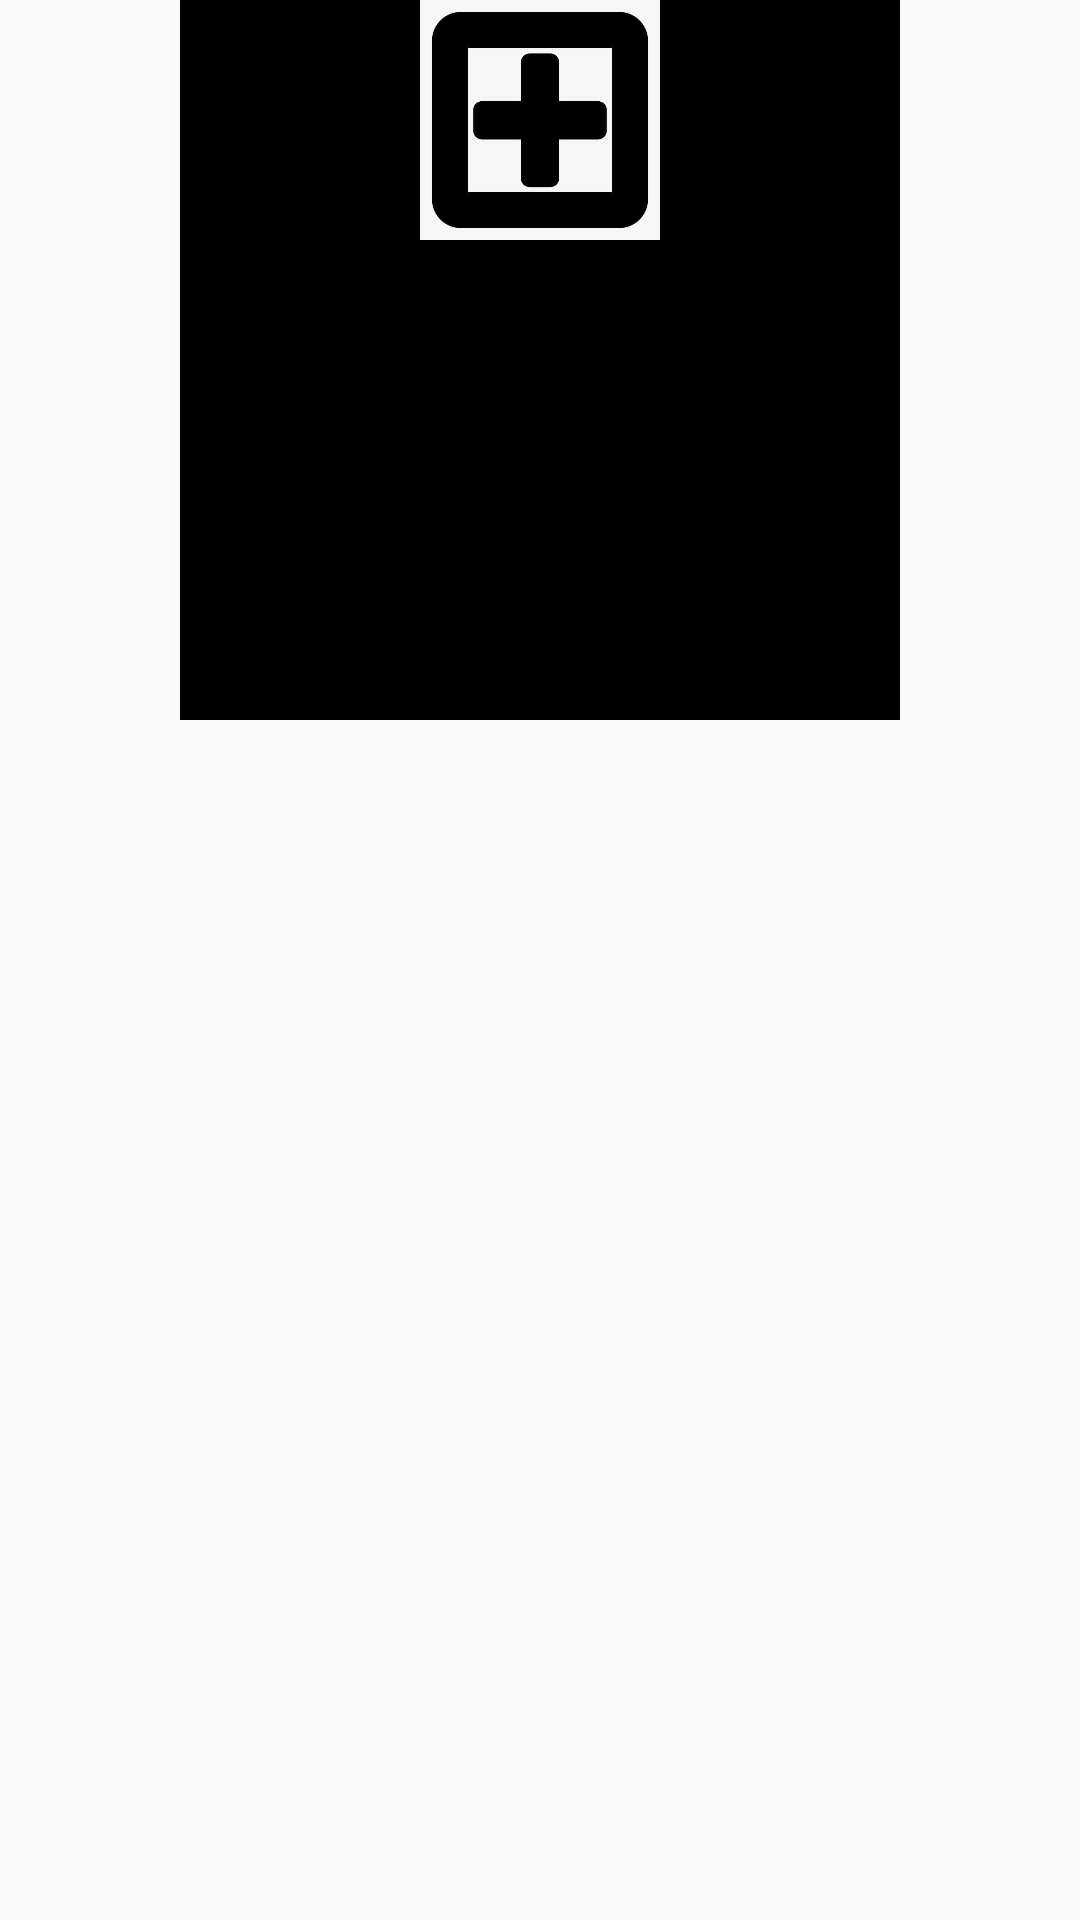

Produce the Android XML layout that renders to this screen, including the resource entries it uses.
<!-- AndroidManifest.xml: application theme AppTheme -->
<!-- res/layout/activity_add.xml -->
<?xml version="1.0" encoding="utf-8"?>
<LinearLayout xmlns:android="http://schemas.android.com/apk/res/android"
    xmlns:app="http://schemas.android.com/apk/res-auto"
    xmlns:tools="http://schemas.android.com/tools"
    android:layout_width="match_parent"
    android:layout_height="match_parent"
    android:orientation="vertical"
    tools:context=".AddActivity">

    <LinearLayout
        android:layout_width="match_parent"
        android:layout_height="wrap_content"
        android:gravity="center">

        <ImageView
            android:id="@+id/img1"
            android:layout_width="80dp"
            android:layout_height="80dp"
            android:background="@color/black" />

        <ImageView
            android:id="@+id/img2"
            android:layout_width="80dp"
            android:layout_height="80dp"
            android:background="@color/black"
            android:src="@drawable/add" />

        <ImageView
            android:id="@+id/img3"
            android:layout_width="80dp"
            android:layout_height="80dp"
            android:background="@color/black" />
    </LinearLayout>

    <LinearLayout
        android:layout_width="match_parent"
        android:layout_height="wrap_content"
        android:gravity="center">

        <ImageView
            android:id="@+id/img4"
            android:layout_width="80dp"
            android:layout_height="80dp"
            android:background="@color/black" />

        <ImageView
            android:id="@+id/img5"
            android:layout_width="80dp"
            android:layout_height="80dp"
            android:background="@color/black" />

        <ImageView
            android:id="@+id/img6"
            android:layout_width="80dp"
            android:layout_height="80dp"
            android:background="@color/black" />
    </LinearLayout>

    <LinearLayout
        android:layout_width="match_parent"
        android:layout_height="wrap_content"
        android:gravity="center">

        <ImageView
            android:id="@+id/img7"
            android:layout_width="80dp"
            android:layout_height="80dp"
            android:background="@color/black" />

        <ImageView
            android:id="@+id/img8"
            android:layout_width="80dp"
            android:layout_height="80dp"
            android:background="@color/black" />

        <ImageView
            android:id="@+id/img9"
            android:layout_width="80dp"
            android:layout_height="80dp"
            android:background="@color/black" />
    </LinearLayout>
</LinearLayout>
<!-- resources referenced by this layout -->
<resources>
  <color name="black">#000</color>
  <!-- drawable add: jpg bitmap (drawable, 8030 bytes) -->
  <style name="AppTheme" parent="Theme.AppCompat.Light.DarkActionBar">
          
          <item name="colorPrimary">@color/colorPrimary</item>
          <item name="colorPrimaryDark">@color/colorPrimaryDark</item>
          <item name="colorAccent">@color/colorAccent</item>
      </style>
  <color name="colorPrimary">#03a9f4</color>
  <color name="colorPrimaryDark">#03a9f4</color>
  <color name="colorAccent">#3d3d3d</color>
</resources>
